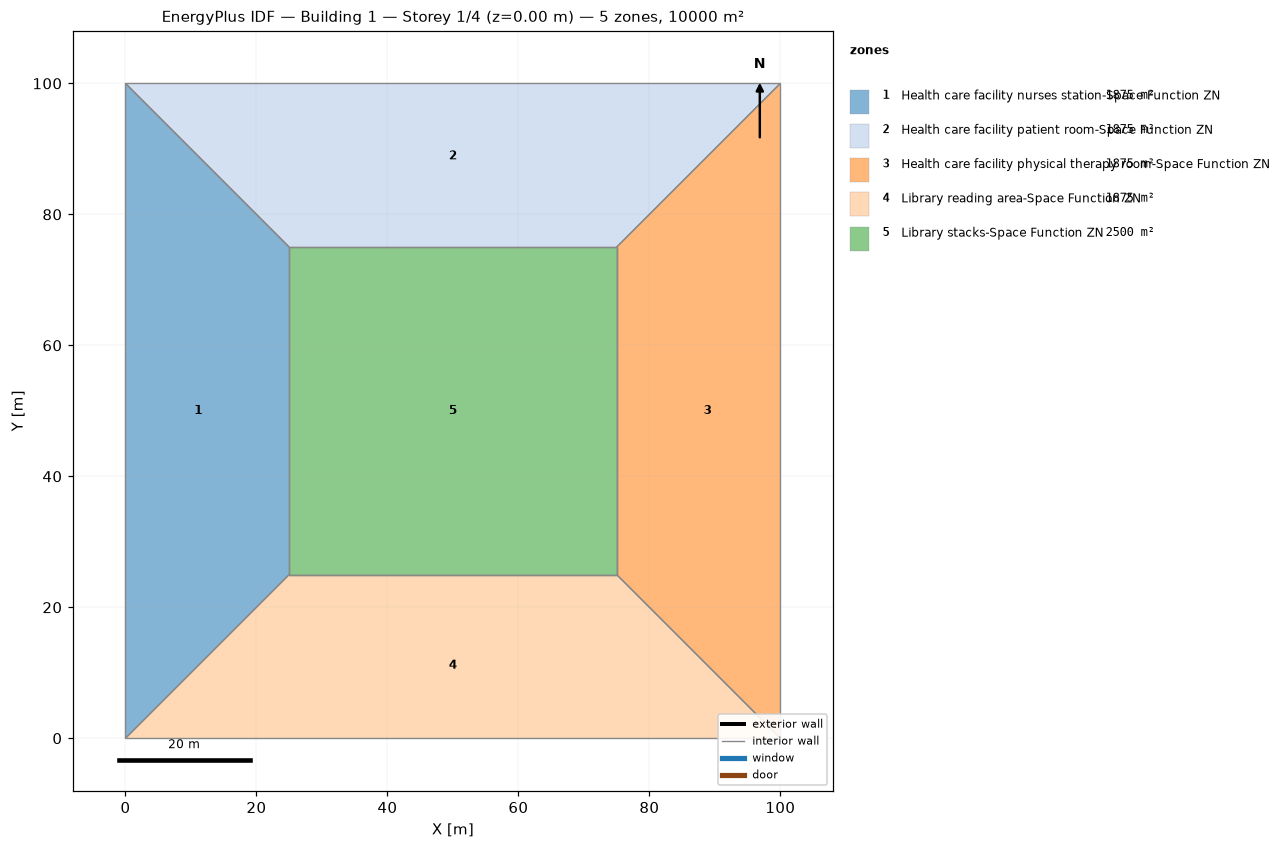
=== STOREY PLAN SPEC (per zone: floor XY polygon, exterior-wall plan segments, windows/doors) ===
zone 1: Health care facility nurses station-Space Function ZN  (1875.0 m²)
  floor: (0.00, 0.00) (0.00, 100.00) (25.00, 75.00) (25.00, 25.00)
  interior walls: 4
zone 2: Health care facility patient room-Space Function ZN  (1875.0 m²)
  floor: (0.00, 100.00) (100.00, 100.00) (75.00, 75.00) (25.00, 75.00)
  interior walls: 4
zone 3: Health care facility physical therapy room-Space Function ZN  (1875.0 m²)
  floor: (100.00, 100.00) (100.00, 0.00) (75.00, 25.00) (75.00, 75.00)
  interior walls: 4
zone 4: Library reading area-Space Function ZN  (1875.0 m²)
  floor: (100.00, 0.00) (0.00, 0.00) (25.00, 25.00) (75.00, 25.00)
  interior walls: 4
zone 5: Library stacks-Space Function ZN  (2500.0 m²)
  floor: (25.00, 25.00) (25.00, 75.00) (75.00, 75.00) (75.00, 25.00)
  interior walls: 4

=== DERIVED (storey summary) ===
Building: Building 1
Storey: 1 of 4  (floor level z = 0.00 m)
Storey gross floor area: 10000.0 m²
Zones on this storey: 5
  - Health care facility nurses station-Space Function ZN: floor 1875.0 m²
  - Health care facility patient room-Space Function ZN: floor 1875.0 m²
  - Health care facility physical therapy room-Space Function ZN: floor 1875.0 m²
  - Library reading area-Space Function ZN: floor 1875.0 m²
  - Library stacks-Space Function ZN: floor 2500.0 m²
Zone adjacency (shared interzone walls):
  - Health care facility nurses station-Space Function ZN ↔ Health care facility patient room-Space Function ZN
  - Health care facility nurses station-Space Function ZN ↔ Library reading area-Space Function ZN
  - Health care facility nurses station-Space Function ZN ↔ Library stacks-Space Function ZN
  - Health care facility patient room-Space Function ZN ↔ Health care facility physical therapy room-Space Function ZN
  - Health care facility patient room-Space Function ZN ↔ Library stacks-Space Function ZN
  - Health care facility physical therapy room-Space Function ZN ↔ Library reading area-Space Function ZN
  - Health care facility physical therapy room-Space Function ZN ↔ Library stacks-Space Function ZN
  - Library reading area-Space Function ZN ↔ Library stacks-Space Function ZN